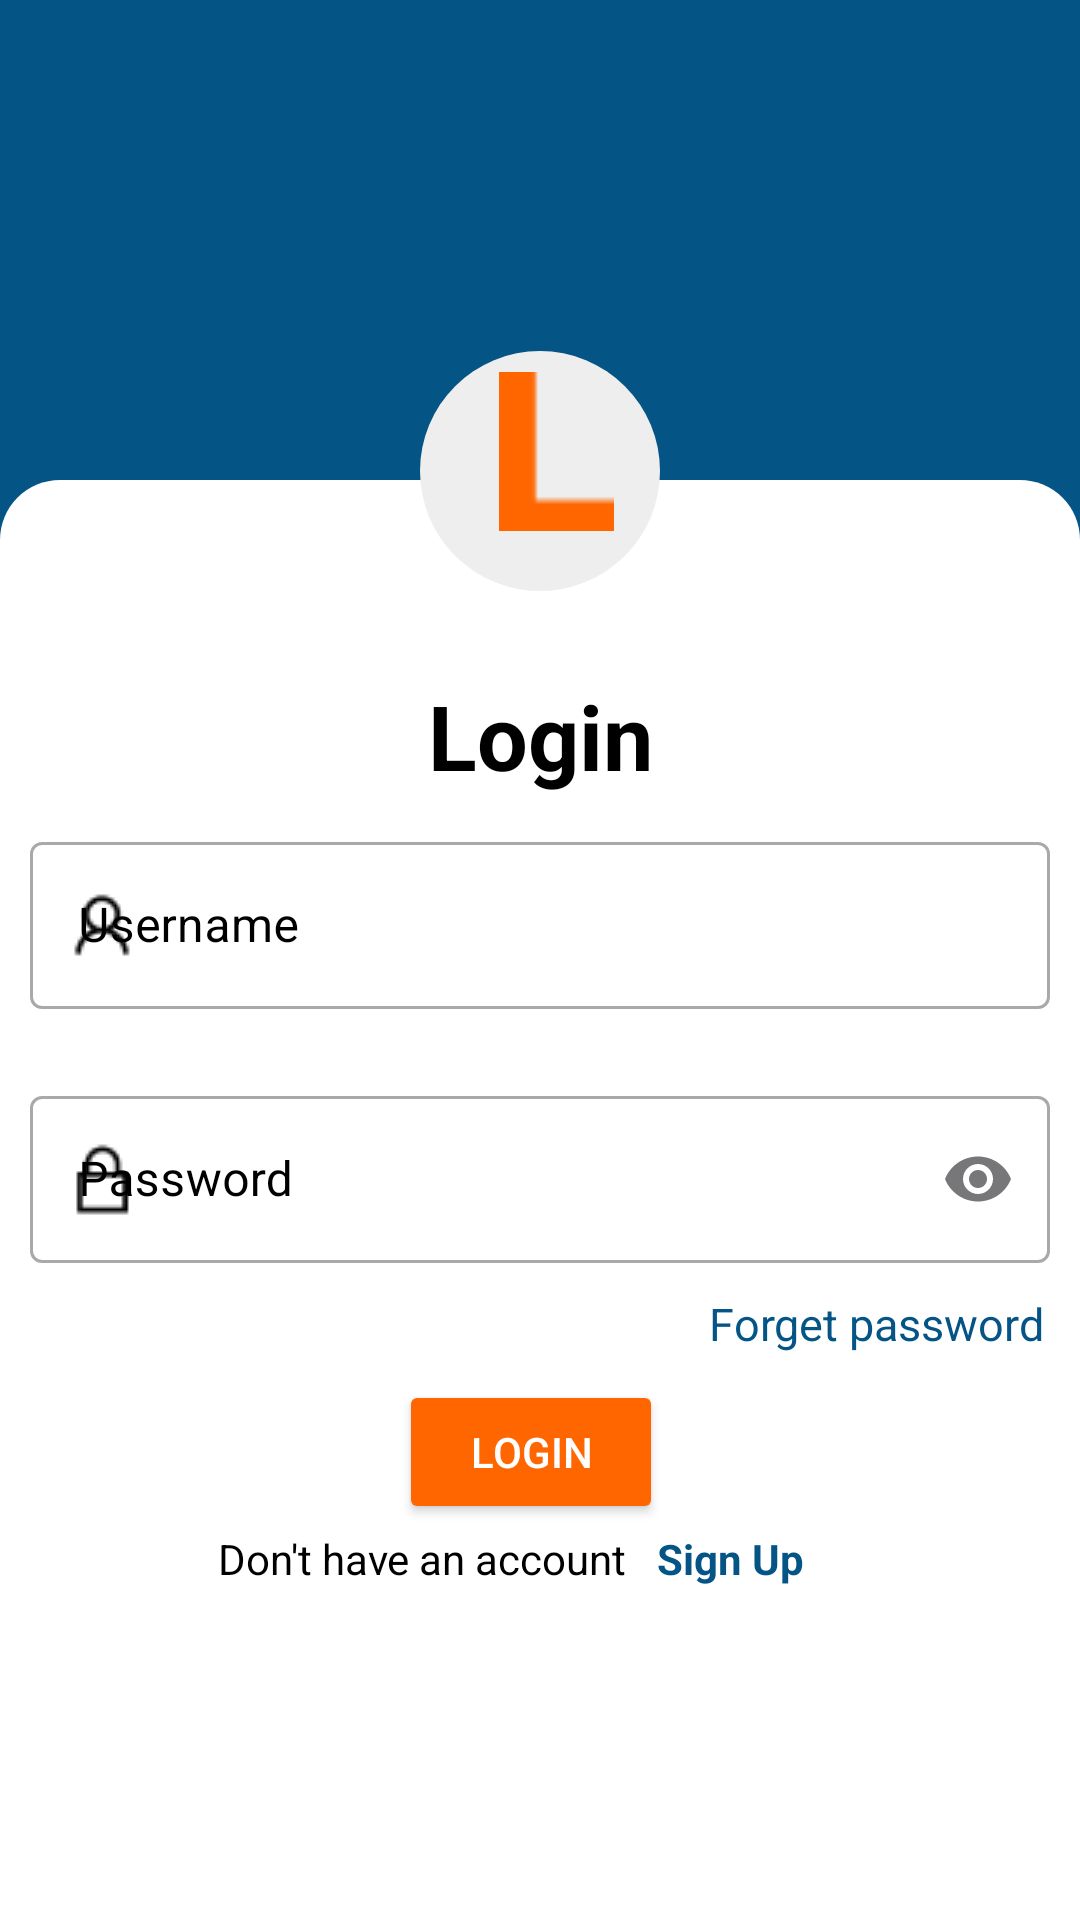

This screen was rendered from an Android layout file. Write that file and the resources it references.
<!-- AndroidManifest.xml: application theme Theme.Singup -->
<!-- res/layout/activity_log_in.xml -->
<?xml version="1.0" encoding="utf-8"?>
<RelativeLayout xmlns:android="http://schemas.android.com/apk/res/android"
    xmlns:app="http://schemas.android.com/apk/res-auto"
    xmlns:tools="http://schemas.android.com/tools"
    android:layout_width="match_parent"
    android:layout_height="match_parent"
    tools:context=".LogInActivity">

    <TextView
        android:id="@+id/textView"
        android:layout_width="match_parent"
        android:layout_height="190dp"
        android:background="@drawable/input_bg" />

    <LinearLayout
        android:layout_width="match_parent"
        android:layout_height="match_parent"
        android:layout_marginTop="160dp"
        android:background="@drawable/dg_bg"/>


    <ImageView
        android:layout_width="108dp"
        android:layout_height="wrap_content"
        android:layout_alignParentStart="true"
        android:layout_alignParentTop="true"
        android:layout_alignParentEnd="true"
        android:layout_marginStart="140dp"
        android:src="@drawable/cricle_shape"
        android:layout_marginTop="107dp"
        android:layout_marginEnd="140dp"
         />

    <ImageView
        android:layout_width="wrap_content"
        android:layout_height="53dp"
        android:layout_alignParentStart="true"
        android:layout_alignParentTop="true"
        android:layout_alignParentEnd="true"
        android:layout_marginStart="164dp"
        android:layout_marginTop="124dp"
        android:layout_marginEnd="153dp"
        android:src="@drawable/lu" />

    <TextView
        android:id="@+id/login"
        android:layout_width="186sp"
        android:layout_height="wrap_content"
        android:layout_below="@+id/textView"
        android:layout_alignParentStart="true"
        android:layout_alignParentEnd="true"
        android:layout_marginStart="100dp"
        android:textColor="@color/black"
        android:layout_marginTop="35sp"
        android:layout_marginEnd="100sp"
        android:gravity="center"
        android:text="Login"
        android:textSize="30sp"
        android:textStyle="bold" />



    <com.google.android.material.textfield.TextInputLayout
        android:id="@+id/username"
        style="@style/Widget.MaterialComponents.TextInputLayout.OutlinedBox"
        android:layout_width="match_parent"
        android:layout_height="wrap_content"
        android:layout_below="@+id/login"
        android:layout_marginStart="10dp"
        app:startIconTint="@color/black"
        android:layout_marginTop="10dp"
        android:layout_marginEnd="10dp"
        android:layout_centerInParent="true"
        app:startIconDrawable="@drawable/u_icon"

        android:textColorHint="@color/black"
        app:endIconMode="clear_text"
        >
        

        <com.google.android.material.textfield.TextInputEditText
            android:id="@+id/Uname"
            android:hint="@string/user_name"
            android:layout_width="match_parent"
            android:layout_height="wrap_content"
            android:inputType="textEmailAddress"/>
    </com.google.android.material.textfield.TextInputLayout>


    <com.google.android.material.textfield.TextInputLayout

        android:id="@+id/password"
        style="@style/Widget.MaterialComponents.TextInputLayout.OutlinedBox"
        android:layout_width="match_parent"
        android:layout_height="wrap_content"
        android:layout_marginStart="10dp"
        android:layout_marginTop="360sp"
        android:layout_marginEnd="10dp"
        android:hint="@string/password_login"
        android:textColorHint="@color/black"
        app:endIconMode="password_toggle"
        app:startIconTint="@color/black"
        app:startIconDrawable="@drawable/word">
        

        <com.google.android.material.textfield.TextInputEditText
            android:id="@+id/Upass"
            android:layout_width="match_parent"
            android:layout_height="wrap_content"
            android:inputType="textPassword"/>
    </com.google.android.material.textfield.TextInputLayout>

    <TextView
        android:id="@+id/forgetpaw"
        android:layout_width="wrap_content"
        android:layout_height="wrap_content"
        android:layout_below="@+id/password"
        android:layout_alignParentEnd="true"
        android:layout_marginTop="10dp"
        android:layout_marginEnd="12dp"
        android:text="@string/forgot_password"
        android:textColor="@color/sky"
        android:textSize="15sp" />

    <Button
        android:id="@+id/log"
        android:layout_width="149dp"
        android:layout_height="wrap_content"
        android:layout_marginStart="133dp"
        android:layout_marginTop="460sp"
        android:layout_marginEnd="139dp"
        android:backgroundTint="@color/orange"
        android:text="@string/login"
        android:textColor="@color/white" />

    <LinearLayout
        android:layout_width="match_parent"
        android:layout_height="wrap_content"
        android:layout_marginTop="510dp"
        android:gravity="center"
        android:orientation="horizontal">

        <TextView
            android:id="@+id/don_t_have_"
            android:layout_width="153dp"
            android:layout_height="match_parent"
            android:layout_marginStart="2sp"
            android:gravity="center"
            android:text="@string/don_t_have"
            android:textColor="@color/black"
            android:textSize="14sp" />

        <TextView
            android:id="@+id/sign"
            android:layout_width="77dp"
            android:layout_height="match_parent"
            android:text="@string/text_sign_up"
            android:textColor="@color/sky"
            android:textSize="14sp"
            android:textStyle="bold" />
    </LinearLayout>


</RelativeLayout>
<!-- resources referenced by this layout -->
<resources>
  <color name="black">#FF000000</color>
  <color name="orange">#ff6600</color>
  <color name="sky">#045485</color>
  <color name="white">#FFFFFFFF</color>
  <!-- drawable cricle_shape (drawable) -->
  <?xml version="1.0" encoding="utf-8"?>
  <shape xmlns:android="http://schemas.android.com/apk/res/android"
      android:shape="oval">
  
      <size android:width="100dp"
          android:height="100dp"/>
      <solid android:color="@color/whisper"/>
      
  </shape>
  <!-- drawable dg_bg (drawable) -->
  <?xml version="1.0" encoding="utf-8"?>
  <shape xmlns:android="http://schemas.android.com/apk/res/android">
  
      <gradient android:startColor="@color/white"
          android:endColor="@color/white"
          android:angle="120"
          />
      
      <corners android:topLeftRadius="20dp"
          android:topRightRadius="20dp"/>
  </shape>
  <!-- drawable input_bg (drawable) -->
  <?xml version="1.0" encoding="utf-8"?>
  <shape xmlns:android="http://schemas.android.com/apk/res/android">
  
      <gradient android:startColor="@color/sky"
          android:endColor="@color/sky"
          android:angle="120"
          />
      
  
  
  </shape>
  <!-- drawable lu: png bitmap (drawable, 184 bytes) -->
  <!-- drawable u_icon: png bitmap (drawable, 494 bytes) -->
  <!-- drawable word: png bitmap (drawable, 350 bytes) -->
  <string name="don_t_have">"Don't have an account "</string>
  <string name="forgot_password">Forget password</string>
  <string name="login">Login</string>
  <string name="password_login">Password</string>
  <string name="text_sign_up">Sign Up</string>
  <string name="user_name">Username</string>
  <style name="Theme.Singup" parent="Base.Theme.Singup" />
  <color name="whisper">#EFEEEE</color>
  <style name="Base.Theme.Singup" parent="Theme.Material3.DayNight.NoActionBar">
          <item name="colorPrimary">#045485</item>
          
          
      </style>
</resources>
